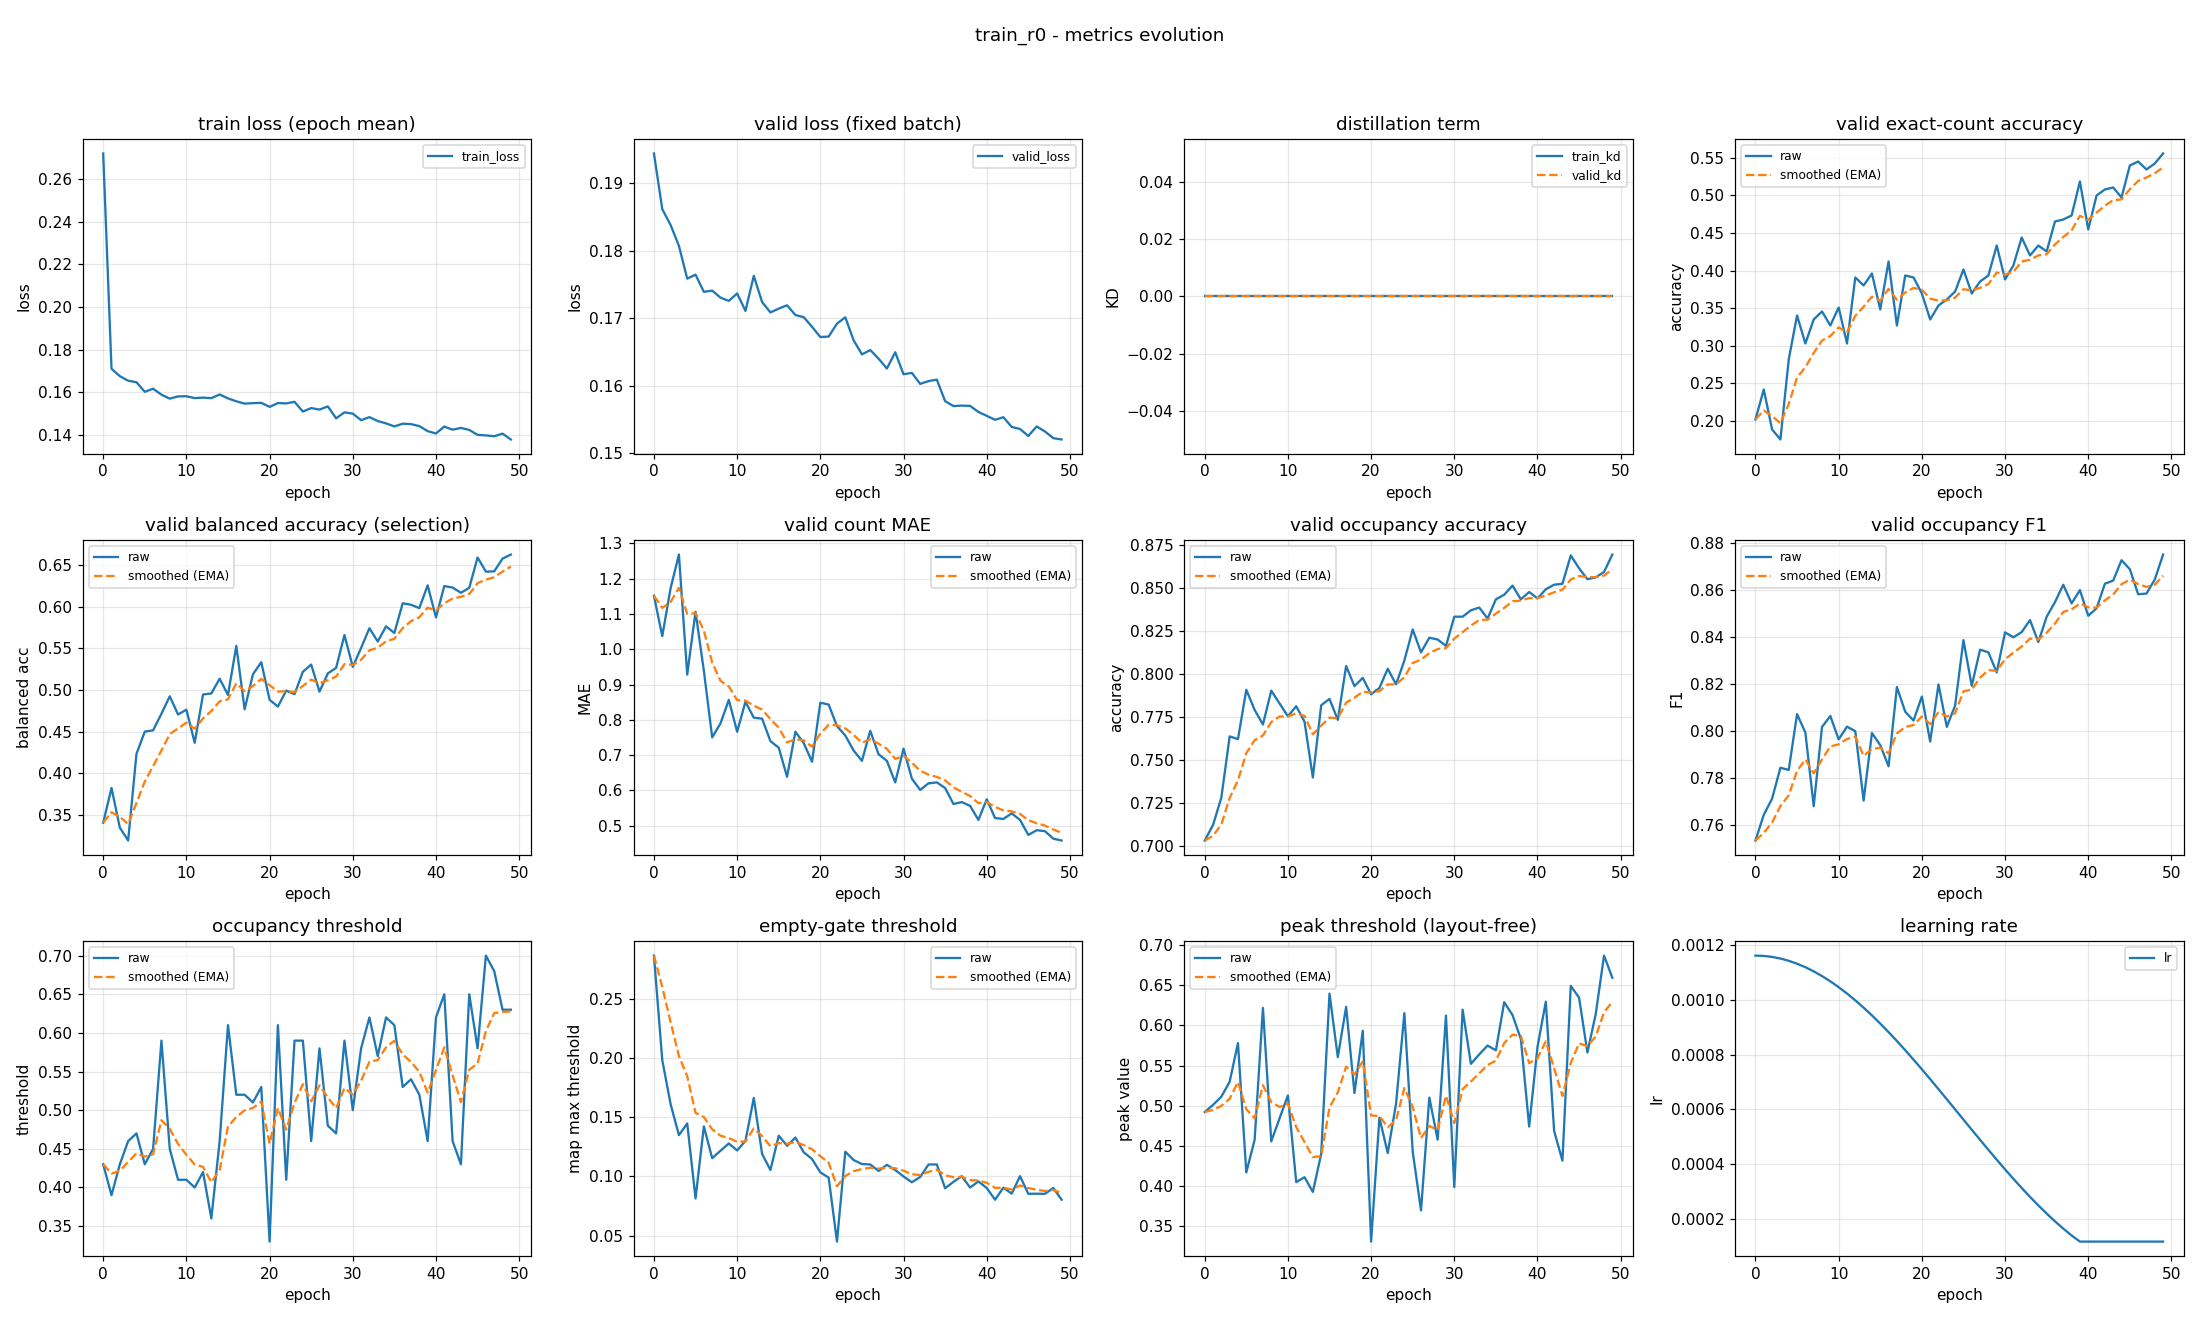

The file beside this chart, header and first rows:
epoch, train_loss, valid_loss, train_kd, valid_kd, valid_accuracy, valid_accuracy_smoothed, valid_balanced_accuracy, valid_balanced_accuracy_smoothed, valid_mae, valid_mae_smoothed, valid_occupancy_accuracy, valid_occupancy_accuracy_smoothed, valid_occupancy_f1, valid_occupancy_f1_smoothed, valid_occupancy_threshold, valid_occupancy_threshold_smoothed, valid_empty_threshold, valid_empty_threshold_smoothed, valid_peak_threshold, valid_peak_threshold_smoothed, learning_rate
0, 0.272, 0.1944, 0.0, 0.0, 0.2021, 0.2021, 0.3409, 0.3409, 1.152, 1.152, 0.7032, 0.7032, 0.7535, 0.7535, 0.43, 0.43, 0.2865, 0.2865, 0.4922, 0.4922, 0.001163
1, 0.171, 0.1862, 0.0, 0.0, 0.242, 0.2141, 0.3825, 0.3534, 1.037, 1.117, 0.7122, 0.7059, 0.7645, 0.7568, 0.39, 0.418, 0.1982, 0.26, 0.5011, 0.4949, 0.001161
2, 0.1675, 0.1838, 0.0, 0.0, 0.1888, 0.2065, 0.335, 0.3479, 1.173, 1.134, 0.7282, 0.7126, 0.7714, 0.7612, 0.43, 0.4216, 0.1611, 0.2303, 0.5113, 0.4998, 0.001158
3, 0.1653, 0.1807, 0.0, 0.0, 0.1755, 0.1972, 0.3196, 0.3394, 1.269, 1.174, 0.7638, 0.728, 0.7845, 0.7682, 0.46, 0.4331, 0.1348, 0.2017, 0.5299, 0.5088, 0.001152
4, 0.1646, 0.1759, 0.0, 0.0, 0.2819, 0.2226, 0.4234, 0.3646, 0.9282, 1.101, 0.7622, 0.7382, 0.7835, 0.7728, 0.47, 0.4442, 0.1447, 0.1846, 0.578, 0.5296, 0.001144
5, 0.1601, 0.1765, 0.0, 0.0, 0.3404, 0.258, 0.4501, 0.3903, 1.106, 1.102, 0.791, 0.7541, 0.8073, 0.7831, 0.43, 0.4399, 0.08132, 0.1536, 0.417, 0.4958, 0.001133
6, 0.1616, 0.1739, 0.0, 0.0, 0.3032, 0.2715, 0.4517, 0.4087, 0.9388, 1.053, 0.7793, 0.7616, 0.7994, 0.788, 0.45, 0.443, 0.1422, 0.1502, 0.4576, 0.4844, 0.00112
7, 0.1588, 0.1741, 0.0, 0.0, 0.3351, 0.2906, 0.4715, 0.4275, 0.75, 0.9623, 0.7707, 0.7644, 0.7682, 0.7821, 0.59, 0.4871, 0.1154, 0.1397, 0.6218, 0.5256, 0.001105
8, 0.1569, 0.1731, 0.0, 0.0, 0.3457, 0.3071, 0.4925, 0.447, 0.7899, 0.9106, 0.7904, 0.7722, 0.8018, 0.788, 0.45, 0.4759, 0.1216, 0.1343, 0.4557, 0.5046, 0.001088
9, 0.158, 0.1726, 0.0, 0.0, 0.3271, 0.3131, 0.4706, 0.4541, 0.8564, 0.8943, 0.783, 0.7754, 0.8065, 0.7935, 0.41, 0.4562, 0.1278, 0.1323, 0.4844, 0.4985, 0.001069
10, 0.1581, 0.1737, 0.0, 0.0, 0.3511, 0.3245, 0.4764, 0.4608, 0.766, 0.8558, 0.7755, 0.7755, 0.7965, 0.7944, 0.41, 0.4423, 0.1218, 0.1292, 0.5128, 0.5028, 0.001047
11, 0.1572, 0.1711, 0.0, 0.0, 0.3032, 0.3181, 0.4367, 0.4536, 0.8511, 0.8544, 0.7814, 0.7772, 0.8019, 0.7967, 0.4, 0.4296, 0.13, 0.1294, 0.405, 0.4735, 0.001024
12, 0.1574, 0.1763, 0.0, 0.0, 0.391, 0.34, 0.4946, 0.4659, 0.8059, 0.8398, 0.7723, 0.7758, 0.8, 0.7977, 0.42, 0.4267, 0.1662, 0.1405, 0.4111, 0.4547, 0.0009989
13, 0.1572, 0.1724, 0.0, 0.0, 0.3803, 0.3521, 0.4959, 0.4749, 0.8032, 0.8288, 0.7399, 0.765, 0.7705, 0.7895, 0.36, 0.4067, 0.1189, 0.134, 0.3928, 0.4362, 0.0009722
14, 0.1589, 0.1709, 0.0, 0.0, 0.3963, 0.3653, 0.5136, 0.4865, 0.7394, 0.802, 0.7819, 0.7701, 0.7992, 0.7924, 0.46, 0.4227, 0.1054, 0.1254, 0.4399, 0.4373, 0.0009438
15, 0.157, 0.1714, 0.0, 0.0, 0.3484, 0.3603, 0.494, 0.4887, 0.7207, 0.7776, 0.7856, 0.7747, 0.7941, 0.7929, 0.61, 0.4789, 0.1343, 0.1281, 0.6396, 0.498, 0.0009139
16, 0.1557, 0.1719, 0.0, 0.0, 0.4122, 0.3758, 0.5529, 0.508, 0.6383, 0.7358, 0.7734, 0.7743, 0.7851, 0.7906, 0.52, 0.4912, 0.1258, 0.1274, 0.5606, 0.5168, 0.0008827
17, 0.1546, 0.1705, 0.0, 0.0, 0.3271, 0.3612, 0.4769, 0.4987, 0.766, 0.7449, 0.8048, 0.7835, 0.8188, 0.799, 0.52, 0.4999, 0.1327, 0.129, 0.6232, 0.5487, 0.0008502
18, 0.1548, 0.1702, 0.0, 0.0, 0.3936, 0.3709, 0.5188, 0.5047, 0.734, 0.7416, 0.7931, 0.7864, 0.8083, 0.8018, 0.51, 0.5029, 0.1204, 0.1264, 0.5159, 0.5388, 0.0008166
19, 0.155, 0.1687, 0.0, 0.0, 0.391, 0.377, 0.5334, 0.5133, 0.6809, 0.7234, 0.7979, 0.7898, 0.8045, 0.8026, 0.53, 0.511, 0.1146, 0.1229, 0.5934, 0.5552, 0.0007821
20, 0.1531, 0.1672, 0.0, 0.0, 0.3697, 0.3748, 0.4883, 0.5058, 0.8484, 0.7609, 0.7883, 0.7894, 0.8147, 0.8062, 0.33, 0.4567, 0.1033, 0.117, 0.3309, 0.4879, 0.0007467
21, 0.1549, 0.1673, 0.0, 0.0, 0.3351, 0.3629, 0.4801, 0.4981, 0.8431, 0.7855, 0.792, 0.7902, 0.7956, 0.8031, 0.61, 0.5027, 0.09893, 0.1116, 0.4852, 0.4871, 0.0007107
22, 0.1547, 0.1692, 0.0, 0.0, 0.3537, 0.3601, 0.4993, 0.4985, 0.7819, 0.7845, 0.8032, 0.7941, 0.8199, 0.8081, 0.41, 0.4749, 0.04488, 0.09158, 0.4412, 0.4733, 0.0006741
23, 0.1554, 0.1701, 0.0, 0.0, 0.3617, 0.3606, 0.495, 0.4974, 0.7553, 0.7757, 0.7941, 0.7941, 0.8018, 0.8062, 0.59, 0.5094, 0.1208, 0.1003, 0.5025, 0.4821, 0.0006372
24, 0.1509, 0.1667, 0.0, 0.0, 0.3723, 0.3641, 0.5219, 0.5048, 0.7128, 0.7568, 0.808, 0.7983, 0.8109, 0.8076, 0.59, 0.5336, 0.1138, 0.1044, 0.6153, 0.5221, 0.0006
25, 0.1525, 0.1647, 0.0, 0.0, 0.4016, 0.3754, 0.5305, 0.5125, 0.6835, 0.7348, 0.8261, 0.8066, 0.8387, 0.8169, 0.46, 0.5115, 0.1104, 0.1062, 0.4431, 0.4984, 0.0005627
26, 0.1518, 0.1653, 0.0, 0.0, 0.3697, 0.3737, 0.498, 0.5082, 0.7686, 0.745, 0.8128, 0.8084, 0.8193, 0.8176, 0.58, 0.5321, 0.11, 0.1073, 0.3697, 0.4598, 0.0005255
27, 0.1533, 0.164, 0.0, 0.0, 0.3856, 0.3773, 0.5199, 0.5117, 0.7021, 0.7321, 0.8213, 0.8123, 0.8346, 0.8227, 0.48, 0.5164, 0.1045, 0.1065, 0.5102, 0.4749, 0.0004885
28, 0.1477, 0.1626, 0.0, 0.0, 0.3936, 0.3822, 0.5266, 0.5161, 0.6835, 0.7175, 0.8202, 0.8147, 0.8335, 0.826, 0.47, 0.5025, 0.1097, 0.1075, 0.4578, 0.4698, 0.000452
29, 0.1505, 0.165, 0.0, 0.0, 0.4335, 0.3976, 0.5659, 0.5311, 0.6223, 0.689, 0.8165, 0.8152, 0.825, 0.8257, 0.59, 0.5288, 0.1054, 0.1068, 0.6123, 0.5125, 0.0004159
30, 0.1499, 0.1617, 0.0, 0.0, 0.3883, 0.3948, 0.5278, 0.5301, 0.7181, 0.6977, 0.8335, 0.8207, 0.842, 0.8306, 0.5, 0.5201, 0.09987, 0.1047, 0.3988, 0.4784, 0.0003806
31, 0.1468, 0.1619, 0.0, 0.0, 0.4069, 0.3984, 0.5505, 0.5362, 0.633, 0.6783, 0.8335, 0.8245, 0.8399, 0.8334, 0.58, 0.5381, 0.09499, 0.1018, 0.6196, 0.5208, 0.000346
32, 0.1482, 0.1603, 0.0, 0.0, 0.4441, 0.4121, 0.5741, 0.5476, 0.6011, 0.6551, 0.8372, 0.8284, 0.8421, 0.836, 0.62, 0.5627, 0.09947, 0.1011, 0.5522, 0.5302, 0.0003124
33, 0.1464, 0.1607, 0.0, 0.0, 0.4202, 0.4146, 0.5582, 0.5507, 0.6197, 0.6445, 0.8388, 0.8315, 0.8472, 0.8394, 0.57, 0.5649, 0.11, 0.1038, 0.5639, 0.5403, 0.00028
34, 0.1453, 0.1609, 0.0, 0.0, 0.4335, 0.4202, 0.5763, 0.5584, 0.6223, 0.6378, 0.8324, 0.8318, 0.8379, 0.8389, 0.62, 0.5814, 0.11, 0.1057, 0.5749, 0.5507, 0.0002487
35, 0.1439, 0.1577, 0.0, 0.0, 0.4255, 0.4218, 0.5684, 0.5614, 0.6064, 0.6284, 0.8436, 0.8353, 0.8486, 0.8418, 0.61, 0.59, 0.08991, 0.1009, 0.569, 0.5562, 0.0002189
36, 0.1452, 0.157, 0.0, 0.0, 0.4654, 0.4349, 0.604, 0.5742, 0.5612, 0.6082, 0.8463, 0.8386, 0.8548, 0.8457, 0.53, 0.572, 0.09535, 0.09926, 0.6289, 0.578, 0.0001905
37, 0.145, 0.1571, 0.0, 0.0, 0.4681, 0.4449, 0.6022, 0.5826, 0.5665, 0.5957, 0.8516, 0.8425, 0.8622, 0.8507, 0.54, 0.5624, 0.1001, 0.09952, 0.6129, 0.5885, 0.0001637
38, 0.144, 0.157, 0.0, 0.0, 0.4734, 0.4534, 0.5982, 0.5873, 0.5559, 0.5838, 0.8436, 0.8428, 0.8543, 0.8518, 0.52, 0.5497, 0.09053, 0.09682, 0.5832, 0.5869, 0.0001387
39, 0.1417, 0.1561, 0.0, 0.0, 0.5186, 0.473, 0.6255, 0.5987, 0.516, 0.5634, 0.8479, 0.8444, 0.8599, 0.8542, 0.46, 0.5228, 0.09572, 0.09649, 0.4741, 0.5531, 0.0001163
40, 0.1406, 0.1556, 0.0, 0.0, 0.4548, 0.4675, 0.587, 0.5952, 0.5745, 0.5667, 0.8441, 0.8443, 0.849, 0.8527, 0.62, 0.5519, 0.09018, 0.0946, 0.5732, 0.5591, 0.0001163
41, 0.1438, 0.155, 0.0, 0.0, 0.5, 0.4773, 0.6246, 0.604, 0.5213, 0.5531, 0.8495, 0.8458, 0.8522, 0.8525, 0.65, 0.5814, 0.08025, 0.0903, 0.6296, 0.5802, 0.0001163
42, 0.1424, 0.1553, 0.0, 0.0, 0.508, 0.4865, 0.6228, 0.6097, 0.5186, 0.5428, 0.8521, 0.8477, 0.8626, 0.8556, 0.46, 0.545, 0.09044, 0.09034, 0.4686, 0.5467, 0.0001163
43, 0.1432, 0.1539, 0.0, 0.0, 0.5106, 0.4937, 0.6166, 0.6117, 0.5346, 0.5403, 0.8527, 0.8492, 0.864, 0.8581, 0.43, 0.5105, 0.08539, 0.08885, 0.4316, 0.5122, 0.0001163
44, 0.1422, 0.1536, 0.0, 0.0, 0.4973, 0.4948, 0.6225, 0.615, 0.516, 0.533, 0.8691, 0.8552, 0.8727, 0.8625, 0.65, 0.5523, 0.1002, 0.09225, 0.6493, 0.5533, 0.0001163
45, 0.1399, 0.1526, 0.0, 0.0, 0.5399, 0.5083, 0.6589, 0.6281, 0.4734, 0.5151, 0.8617, 0.8571, 0.8688, 0.8644, 0.58, 0.5606, 0.08523, 0.09014, 0.6345, 0.5777, 0.0001163
46, 0.1397, 0.154, 0.0, 0.0, 0.5452, 0.5194, 0.6419, 0.6323, 0.4867, 0.5066, 0.8553, 0.8566, 0.8582, 0.8625, 0.7, 0.6024, 0.08533, 0.0887, 0.5663, 0.5743, 0.0001163
47, 0.1393, 0.1532, 0.0, 0.0, 0.5346, 0.524, 0.6423, 0.6353, 0.484, 0.4998, 0.8564, 0.8565, 0.8585, 0.8613, 0.68, 0.6257, 0.08523, 0.08766, 0.6141, 0.5862, 0.0001163
48, 0.1405, 0.1522, 0.0, 0.0, 0.5426, 0.5295, 0.6575, 0.6419, 0.4628, 0.4887, 0.8596, 0.8574, 0.8645, 0.8623, 0.63, 0.627, 0.0902, 0.08842, 0.6869, 0.6164, 0.0001163
49, 0.1378, 0.1521, 0.0, 0.0, 0.5559, 0.5374, 0.6624, 0.6481, 0.4574, 0.4793, 0.8697, 0.8611, 0.8751, 0.8661, 0.63, 0.6279, 0.08024, 0.08597, 0.6594, 0.6293, 0.0001163
